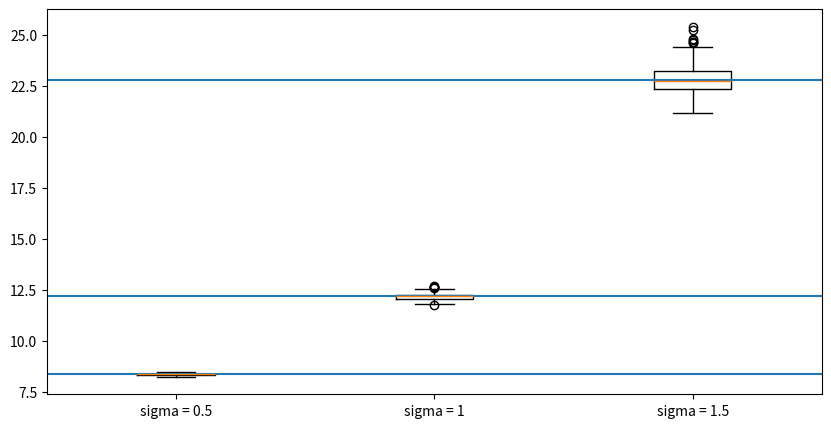

The script that saved this image:
import matplotlib.pyplot as plt
import numpy as np

mi = 2
sigm = 0.5
n = 10000

x = np.random.lognormal(mi, sigm, n)
e_theta = 1/n * np.sum(x)
print(e_theta)

M = 501
l_e1 = []
for i in range(M):
    x = np.random.lognormal(mi, sigm, n)
    e_theta = 1/n * np.sum(x)
    l_e1.append(e_theta)
e1 = np.exp(mi + (0.5**2/2))
v1 = 1/n * np.exp(2 * mi + 0.5**2) * (np.exp(0.5**2) - 1)

l_e2 = []
for i in range(M):
    x = np.random.lognormal(mi, 1, n)
    e_theta = np.mean(x)
    l_e2.append(e_theta)
e2 = np.exp(mi + (1**2/2))
v2 = 1/n * np.exp(2 * mi + 1**2) * (np.exp(1**2) - 1)

l_e3 = []
for i in range(M):
    x = np.random.lognormal(mi, 1.5, n)
    e_theta = 1/n * np.sum(x)
    l_e3.append(e_theta)
e3 = np.exp(mi + (1.5**2/2))
v3 = 1/n * np.exp(2 * mi + 1.5**2) * (np.exp(1.5**2) - 1)

plt.figure(figsize=(10, 5))
plt.boxplot([l_e1, l_e2, l_e3], labels=['sigma = 0.5','sigma = 1','sigma = 1.5'])
plt.axhline(e1)
plt.axhline(e2)
plt.axhline(e3)
plt.show()

print("Wartości statystyk dla sigma = 0.5:")
print("Wartość średnia (empiryczna):", np.mean(l_e1), ", Wartość średnia (teoretyczna):", e1 )
print("Wariancja (empiryczna):", np.var(l_e1), ", Wariancja (teoretyczna):", v1)
print("Wartości statystyk dla sigma = 1:")
print("Wartość średnia (empiryczna):", np.mean(l_e2), ", Wartość średnia (teoretyczna):", e2)
print("Wariancja (empiryczna):", np.var(l_e2), ", Wariancja (teoretyczna):", v2)
print("Wartości statystyk dla sigma = 1.5:")
print("Wartość średnia (empiryczna):", np.mean(l_e3), ", Wartość średnia (teoretyczna):", e3)
print("Wariancja (empiryczna):", np.var(l_e3), ", Wariancja (teoretyczna):", v3)

# zadanie
